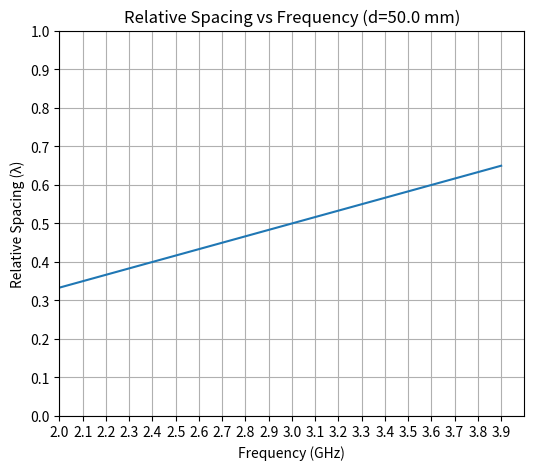

This chart was generated by the following Python code:
import numpy as np
import matplotlib.pyplot as plt

def main():
  
  f = np.arange(2e9, 4e9, .1e9)
  c = 3e8
  
  spacing = 50e-3
  
  rel_freq = f * spacing / c
  
  fig = plt.figure(figsize=(6, 5))
  ax = fig.add_subplot(1, 1, 1)
  ax.plot(f / 1e9, rel_freq, linestyle='-', color='C0')
  ax.set_xlim(2, 4)
  ax.set_xticks(np.arange(2, 4, 0.1))
  ax.set_ylim(0, 1)
  ax.set_yticks(np.arange(0, 1.1, 0.1))
  ax.grid()
  ax.set_xlabel("Frequency (GHz)")
  ax.set_ylabel("Relative Spacing (λ)")
  ax.set_title(f"Relative Spacing vs Frequency (d={spacing*1e3} mm)")
  plt.show()  
  
  for i in f:
    print(f"Frequency: {i/1e9:.2f} GHz, Relative Spacing: {i*spacing/c:.3f} λ")
  
if __name__ == "__main__":
  main()
